Run: headless pygame with SDL's dummy video driver; simulated clock (each Clock.tick advances the game by its frame time, no real sleeping); random seed 0; keys injected as events and as key.get_pressed() state; mouse plan: one left click at the window centre at the start of phase 2, then a move to the lower-right quarter at the start of phase 3.
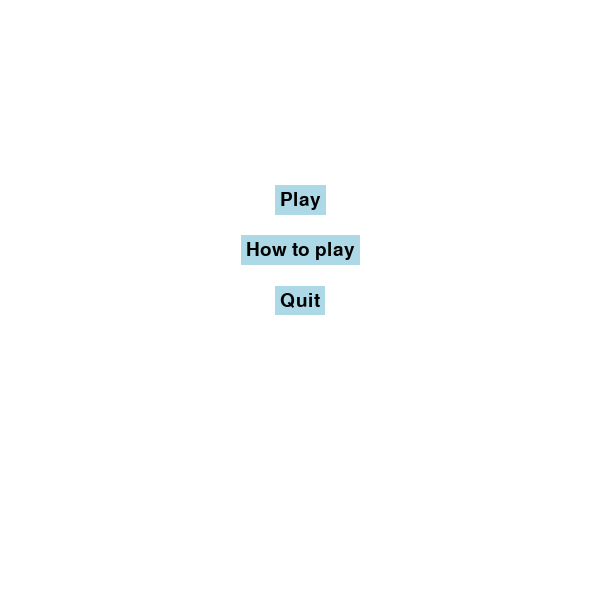
Frame 1 of 2 · flips 1–60 · no input
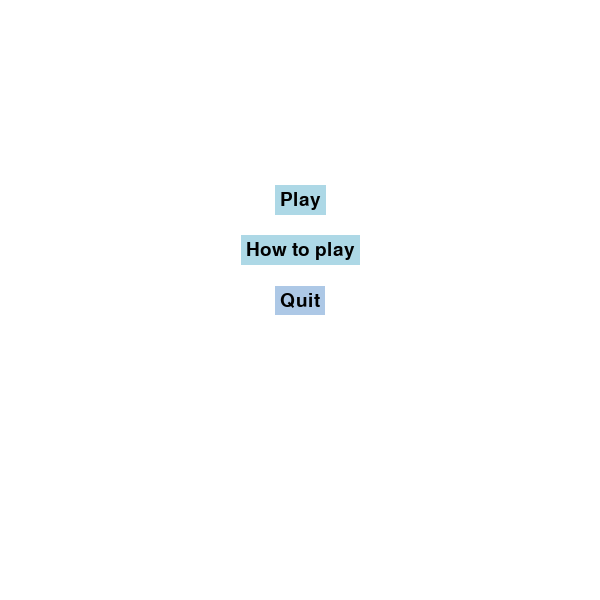
Frame 2 of 2 · flips 61–180 · clicked the window centre · tapped SPACE, RETURN · held RIGHT (→), D (game ended)

The pygame program that drew these frames:

import pygame
import sys

# Initialize pygame
pygame.init()

# Screen dimensions
SCREEN_WIDTH = 600
SCREEN_HEIGHT = 600

# Colors
WHITE = (255, 255, 255)
BLACK = (0, 0, 0)
LIGHT_BLUE = (173, 216, 230)  # Button color
LIGHT_BLUE2 = (173, 200, 230)       # Hover color

# Set up display
screen = pygame.display.set_mode((SCREEN_WIDTH, SCREEN_HEIGHT))
pygame.display.set_caption("Arrow Run")

# Set up font
font = pygame.font.Font(None, 28)

# Button texts and their rectangles
button_texts = ["Play", "How to play", "Quit"]
buttons = []

# Create button rectangles
for i, text in enumerate(button_texts):
    text_surface = font.render(text, True, BLACK)
    text_rect = text_surface.get_rect(center=(SCREEN_WIDTH // 2, SCREEN_HEIGHT // 3 + i * 50))
    button_rect = pygame.Rect(text_rect.x - 5, text_rect.y - 5, text_rect.width + 10, text_rect.height + 10)
    buttons.append((button_rect, text_surface, text_rect))

# Set up the clock for controlling the frame rate
clock = pygame.time.Clock()
FPS = 30

main_menu = True
game_play = False
# Game loop
running = True
while running:
    # Handle events
    for event in pygame.event.get():
        if event.type == pygame.QUIT:
            running = False
        elif event.type == pygame.MOUSEBUTTONDOWN:
            mouse_pos = event.pos
            if main_menu: 
                for i, (button_rect, _, _) in enumerate(buttons):
                    if button_rect.collidepoint(mouse_pos):
                        if i == 0:
                            game_play = True
                            main_menu = False
                        elif i == 1:
                            print("How to play button clicked!")
                        elif i == 2:
                            running = False  # Quit button clicked

    # Fill the screen with a color
    screen.fill(WHITE)

    if main_menu:
        mouse_pos = pygame.mouse.get_pos()
        for button_rect, text_surface, text_rect in buttons:
            # Change color on hover
            if button_rect.collidepoint(mouse_pos):
                pygame.draw.rect(screen, LIGHT_BLUE2, button_rect)
            else:
                pygame.draw.rect(screen, LIGHT_BLUE, button_rect)
            # Draw the text
            screen.blit(text_surface, text_rect)

    elif game_play:
        play_text = font.render("Playing the Game!", True, BLACK)
        play_text_rect = play_text.get_rect(center=(SCREEN_WIDTH // 2, SCREEN_HEIGHT // 2))
        screen.blit(play_text, play_text_rect)
        
    
    # Update display
    pygame.display.flip()
    
    # Cap the frame rate
    clock.tick(FPS)

# Quit pygame
pygame.quit()
sys.exit()
